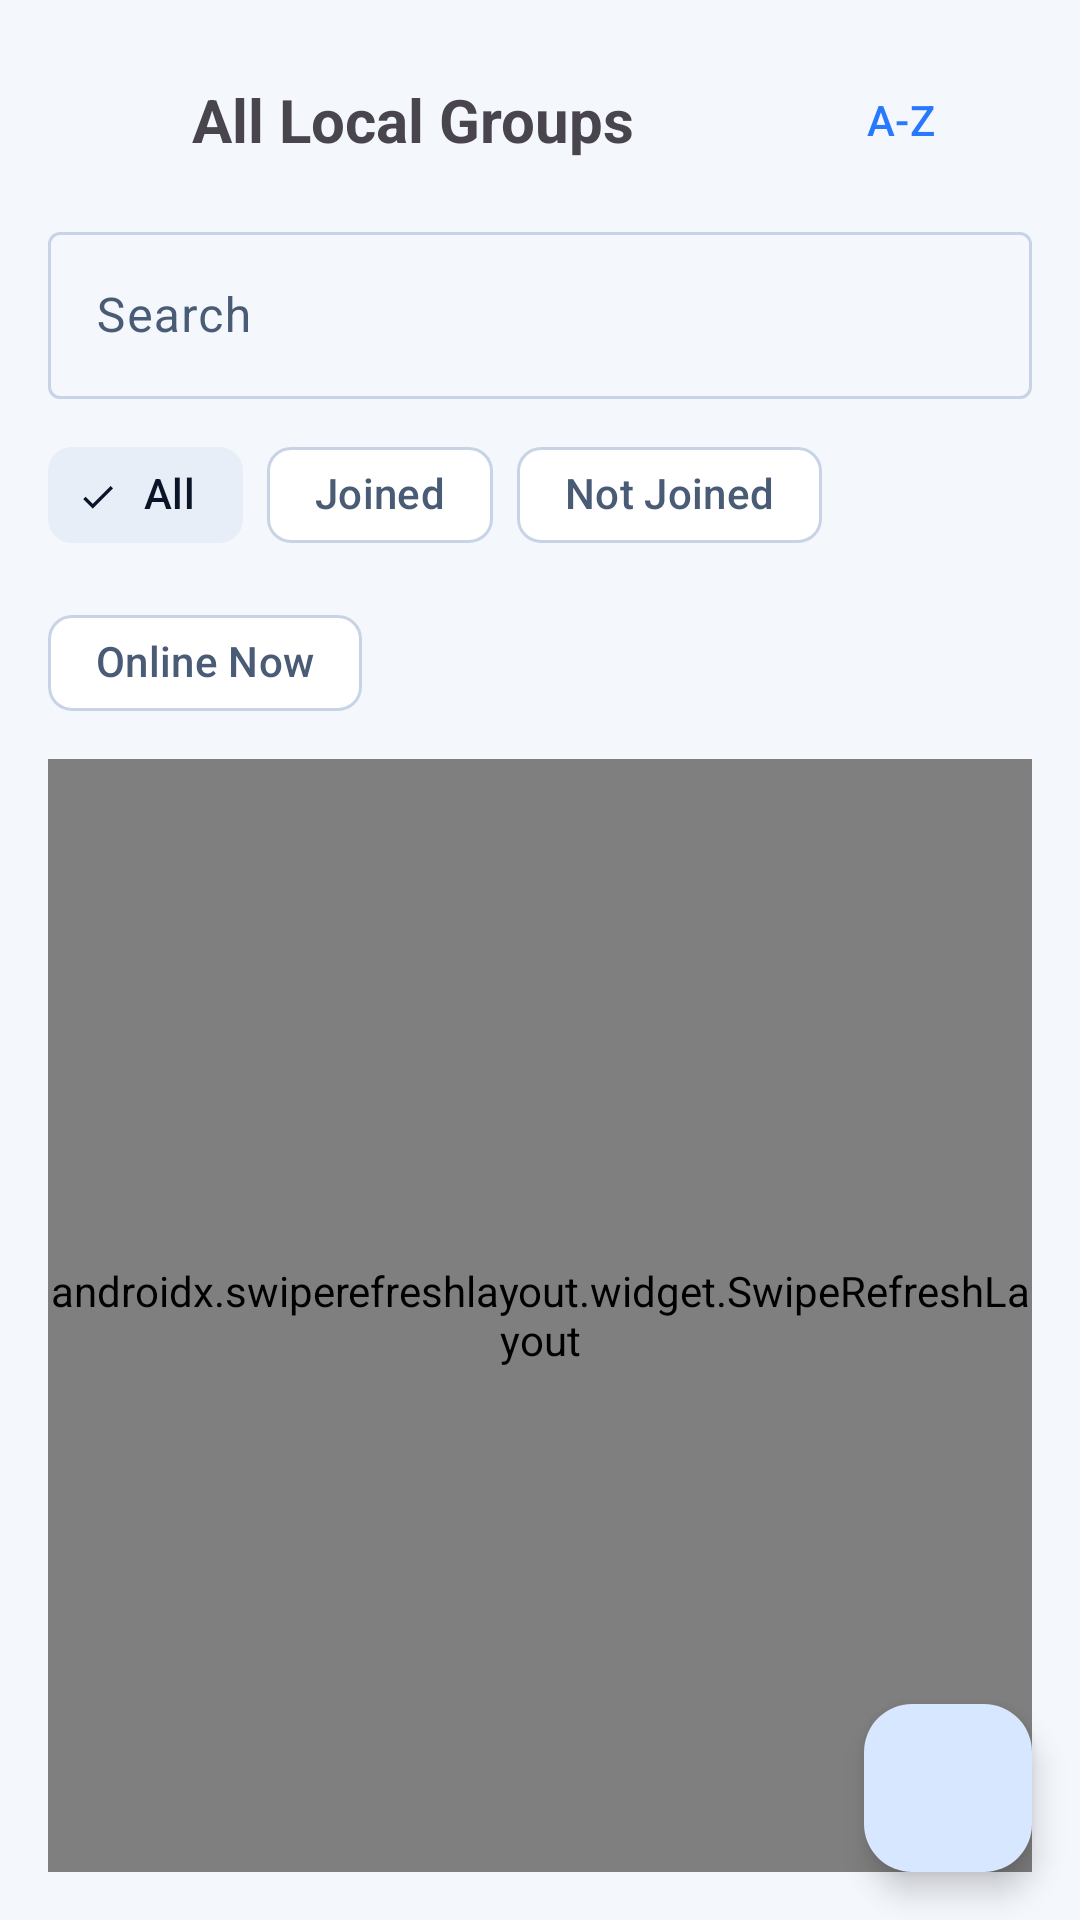

Here is an Android app screen rendered from its layout file. Give the layout XML and the strings, colors and styles it references.
<!-- AndroidManifest.xml: application theme Theme.WifiCallLocal -->
<!-- res/layout/fragment_all_groups.xml -->
<?xml version="1.0" encoding="utf-8"?>
<androidx.coordinatorlayout.widget.CoordinatorLayout xmlns:android="http://schemas.android.com/apk/res/android"
    xmlns:app="http://schemas.android.com/apk/res-auto"
    android:layout_width="match_parent"
    android:layout_height="match_parent"
    android:background="?android:attr/colorBackground">

    <LinearLayout
        android:layout_width="match_parent"
        android:layout_height="match_parent"
        android:orientation="vertical"
        android:padding="16dp">

        <LinearLayout
            android:layout_width="match_parent"
            android:layout_height="wrap_content"
            android:gravity="center_vertical"
            android:orientation="horizontal">

            <ImageButton
                android:id="@+id/btn_groups_back"
                android:layout_width="48dp"
                android:layout_height="48dp"
                android:background="?attr/selectableItemBackgroundBorderless"
                android:contentDescription="@string/close"
                android:src="@drawable/ic_back" />

            <TextView
                android:layout_width="0dp"
                android:layout_height="wrap_content"
                android:layout_weight="1"
                android:text="@string/all_groups_title"
                android:textSize="20sp"
                android:textStyle="bold" />

            <com.google.android.material.button.MaterialButton
                android:id="@+id/btn_sort_groups"
                style="@style/Widget.Material3.Button.TextButton"
                android:layout_width="wrap_content"
                android:layout_height="wrap_content"
                android:text="A-Z" />
        </LinearLayout>

        <com.google.android.material.textfield.TextInputLayout
            style="@style/Widget.Material3.TextInputLayout.OutlinedBox"
            android:layout_width="match_parent"
            android:layout_height="wrap_content"
            android:layout_marginTop="8dp"
            android:hint="@string/search">

            <com.google.android.material.textfield.TextInputEditText
                android:id="@+id/input_search_groups"
                android:layout_width="match_parent"
                android:layout_height="wrap_content" />
        </com.google.android.material.textfield.TextInputLayout>

        <com.google.android.material.chip.ChipGroup
            android:id="@+id/groups_filter_chips"
            android:layout_width="match_parent"
            android:layout_height="wrap_content"
            android:layout_marginTop="8dp"
            app:singleSelection="true">

            <com.google.android.material.chip.Chip
                android:id="@+id/chip_filter_all"
                style="@style/Widget.Material3.Chip.Filter"
                android:layout_width="wrap_content"
                android:layout_height="wrap_content"
                android:checked="true"
                android:text="@string/filter_all" />

            <com.google.android.material.chip.Chip
                android:id="@+id/chip_filter_joined"
                style="@style/Widget.Material3.Chip.Filter"
                android:layout_width="wrap_content"
                android:layout_height="wrap_content"
                android:text="@string/filter_joined" />

            <com.google.android.material.chip.Chip
                android:id="@+id/chip_filter_not_joined"
                style="@style/Widget.Material3.Chip.Filter"
                android:layout_width="wrap_content"
                android:layout_height="wrap_content"
                android:text="@string/filter_not_joined" />

            <com.google.android.material.chip.Chip
                android:id="@+id/chip_filter_online"
                style="@style/Widget.Material3.Chip.Filter"
                android:layout_width="wrap_content"
                android:layout_height="wrap_content"
                android:text="@string/filter_online_now" />
        </com.google.android.material.chip.ChipGroup>

        <androidx.swiperefreshlayout.widget.SwipeRefreshLayout
            android:id="@+id/groups_swipe_refresh"
            android:layout_width="match_parent"
            android:layout_height="0dp"
            android:layout_marginTop="8dp"
            android:layout_weight="1">

            <androidx.recyclerview.widget.RecyclerView
                android:id="@+id/all_groups_recycler"
                android:layout_width="match_parent"
                android:layout_height="match_parent" />
        </androidx.swiperefreshlayout.widget.SwipeRefreshLayout>
    </LinearLayout>

    <com.google.android.material.floatingactionbutton.FloatingActionButton
        android:id="@+id/fab_create_group"
        android:layout_width="wrap_content"
        android:layout_height="wrap_content"
        android:layout_gravity="bottom|end"
        android:layout_margin="16dp"
        android:contentDescription="@string/create_group_title"
        android:src="@drawable/ic_add" />

</androidx.coordinatorlayout.widget.CoordinatorLayout>
<!-- resources referenced by this layout -->
<resources>
  <string name="all_groups_title">All Local Groups</string>
  <string name="close">Close</string>
  <string name="create_group_title">Create Group</string>
  <string name="filter_all">All</string>
  <string name="filter_joined">Joined</string>
  <string name="filter_not_joined">Not Joined</string>
  <string name="filter_online_now">Online Now</string>
  <string name="search">Search</string>
  <style name="Theme.WifiCallLocal" parent="Theme.Material3.DayNight.NoActionBar">
          <item name="colorPrimary">@color/blue_500</item>
          <item name="colorOnPrimary">@color/white</item>
          <item name="colorPrimaryContainer">@color/blue_100</item>
          <item name="colorOnPrimaryContainer">@color/navy_900</item>
  
          <item name="colorSecondary">@color/cyan_500</item>
          <item name="colorOnSecondary">@color/navy_950</item>
          <item name="colorSecondaryContainer">@color/light_surface_variant</item>
          <item name="colorOnSecondaryContainer">@color/navy_900</item>
  
          <item name="colorTertiary">@color/green_500</item>
          <item name="colorOnTertiary">@color/navy_950</item>
  
          <item name="android:colorBackground">@color/light_background</item>
          <item name="colorSurface">@color/light_surface</item>
          <item name="colorSurfaceVariant">@color/light_surface_variant</item>
          <item name="colorOnSurface">@color/light_on_surface</item>
          <item name="colorOnSurfaceVariant">@color/light_on_surface_variant</item>
          <item name="colorOutline">@color/light_outline</item>
          <item name="colorError">@color/red_700</item>
  
          <item name="android:statusBarColor">@android:color/transparent</item>
          <item name="android:navigationBarColor">@android:color/transparent</item>
          <item name="android:windowLightStatusBar">true</item>
          <item name="android:windowLightNavigationBar" tools:targetApi="27">true</item>
          <item name="shapeAppearanceMediumComponent">@style/ShapeAppearance.WifiCallLocal.Medium</item>
      </style>
  <color name="blue_500">#2979FF</color>
  <color name="white">#FFFFFFFF</color>
  <color name="blue_100">#D6E7FF</color>
  <color name="navy_900">#0A1628</color>
  <color name="cyan_500">#00D4FF</color>
  <color name="navy_950">#060D1A</color>
  <color name="light_surface_variant">#E8EEF7</color>
  <color name="green_500">#00E676</color>
  <color name="light_background">#F4F7FC</color>
  <color name="light_surface">#FFFFFF</color>
  <color name="light_on_surface">#0A1628</color>
  <color name="light_on_surface_variant">#4A5B75</color>
  <color name="light_outline">#C8D4E6</color>
  <color name="red_700">#D32F2F</color>
  <style name="ShapeAppearance.WifiCallLocal.Medium" parent="ShapeAppearance.Material3.MediumComponent">
          <item name="cornerSize">16dp</item>
      </style>
</resources>
